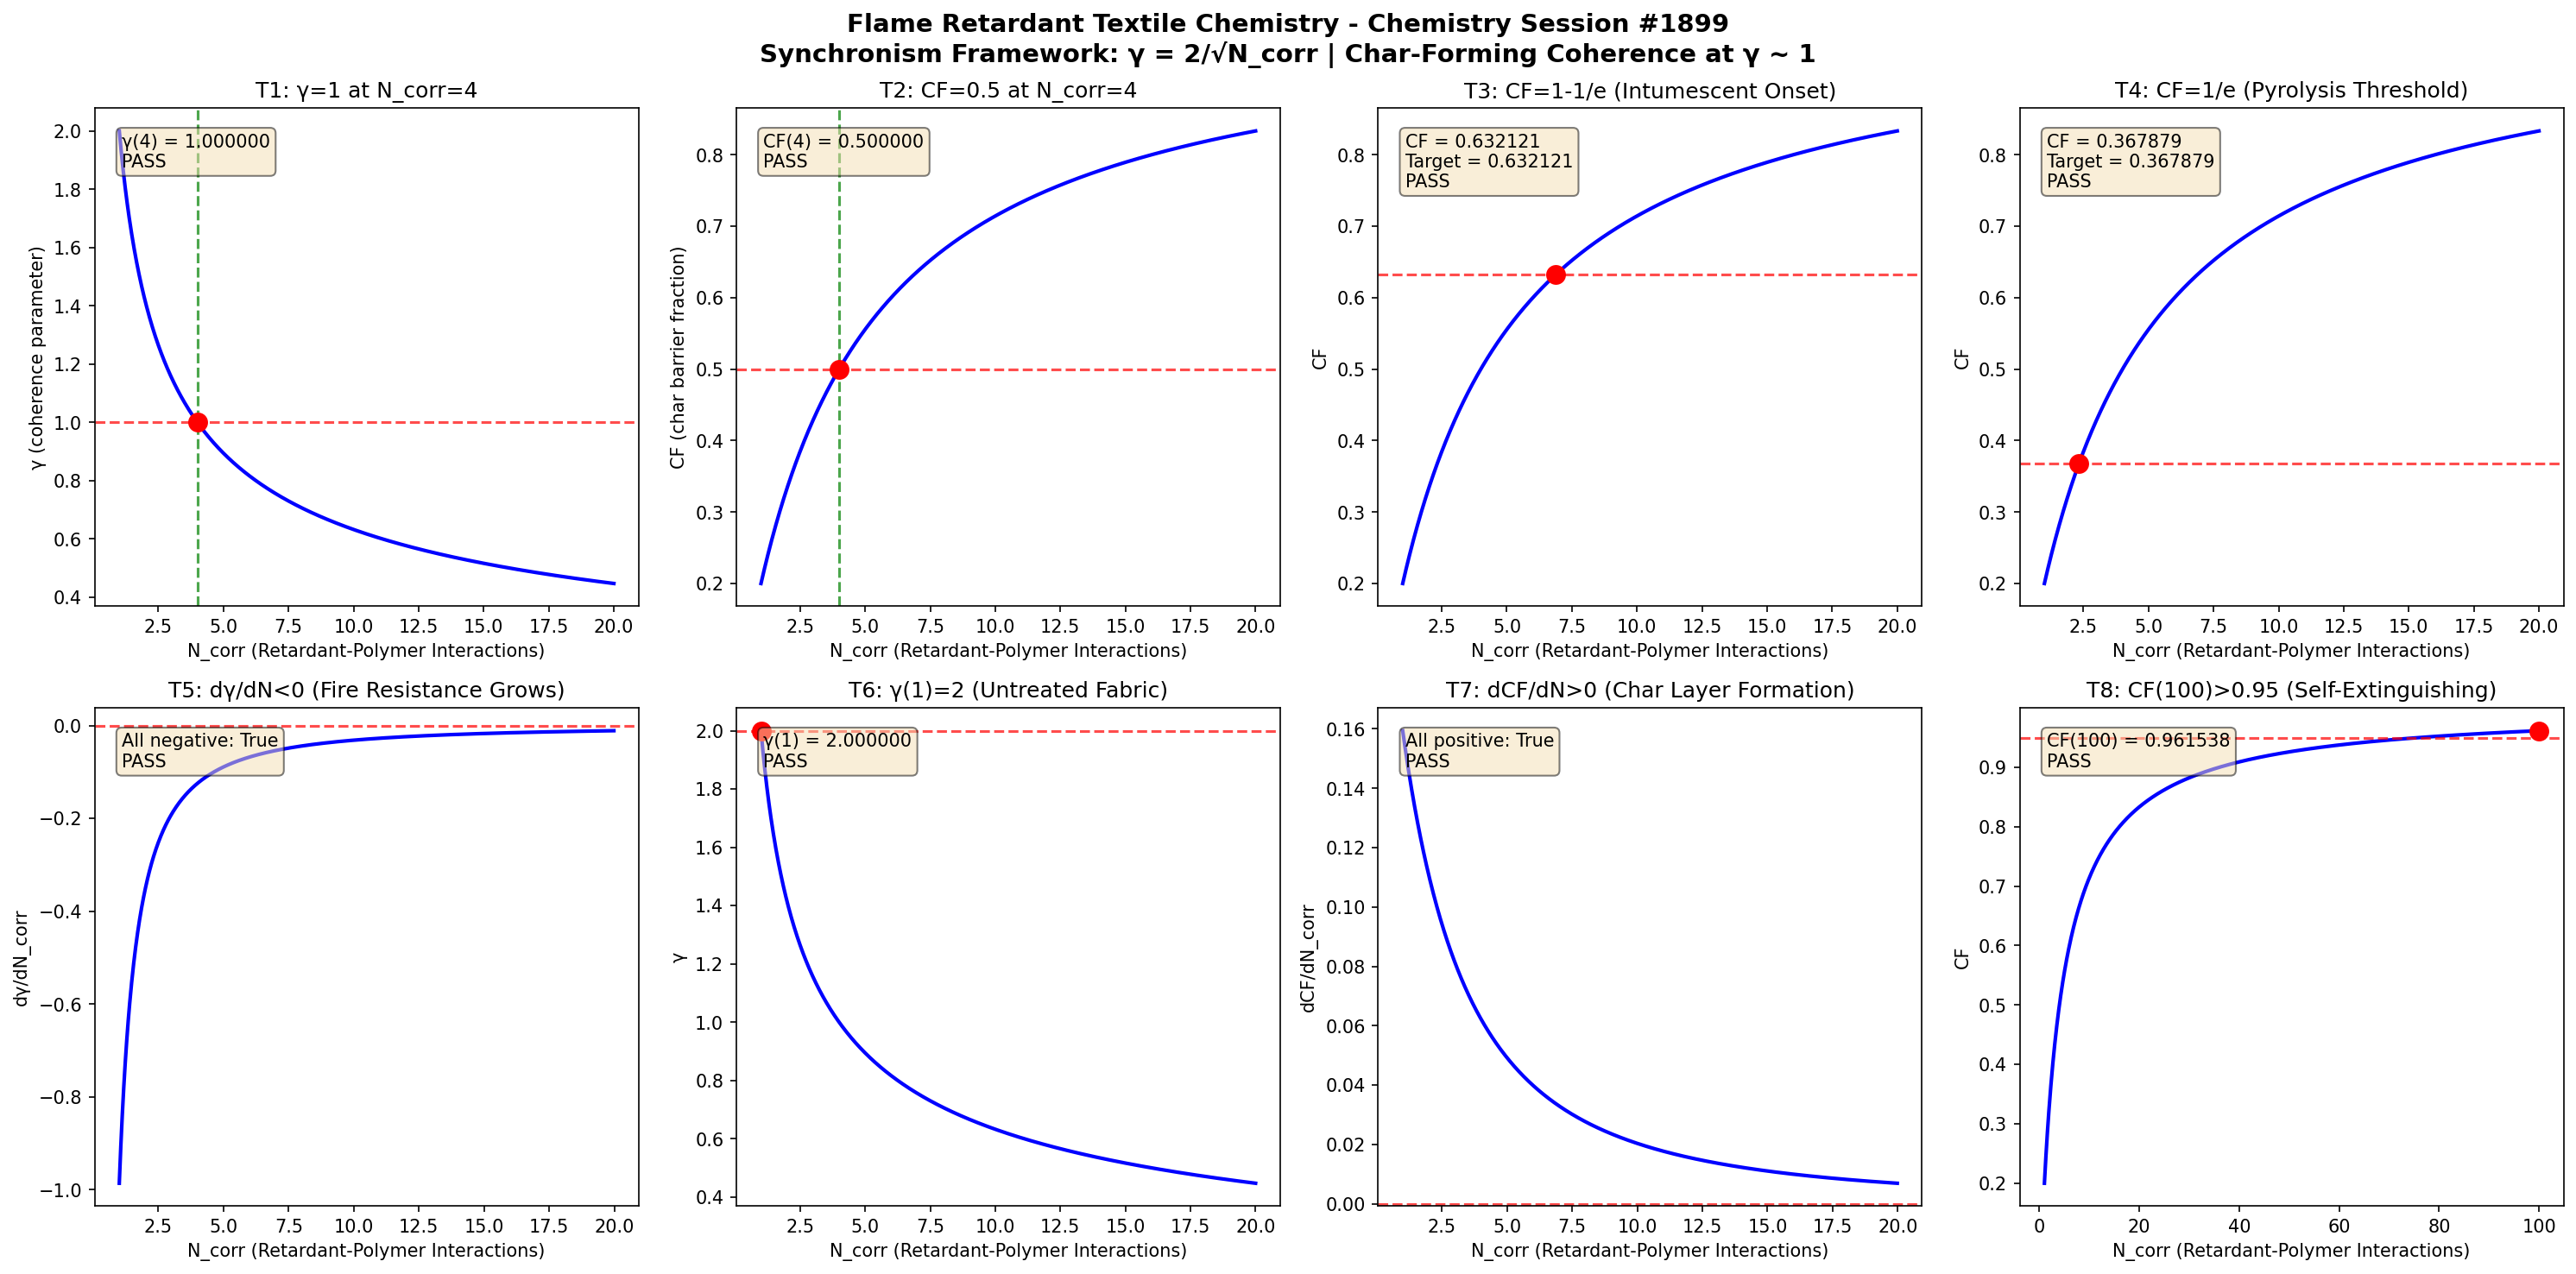

Write the Python code that produced this figure.
import numpy as np
import matplotlib
matplotlib.use('Agg')
import matplotlib.pyplot as plt

def gamma(N_corr):
    return 2.0 / np.sqrt(N_corr)

def coherence_fraction(gamma_val):
    return 1.0 / (1.0 + gamma_val**2)

N_corr = np.linspace(1, 20, 1000)
g = gamma(N_corr)
cf = coherence_fraction(g)

fig, axes = plt.subplots(2, 4, figsize=(20, 10))
fig.suptitle('Flame Retardant Textile Chemistry - Chemistry Session #1899\nSynchronism Framework: \u03b3 = 2/\u221aN_corr | Char-Forming Coherence at \u03b3 ~ 1', fontsize=14, fontweight='bold')

results = []

# Test 1: gamma = 1 at N_corr = 4
ax = axes[0, 0]
g4 = gamma(4.0)
ax.plot(N_corr, g, 'b-', linewidth=2)
ax.axhline(y=1.0, color='r', linestyle='--', alpha=0.7)
ax.axvline(x=4.0, color='g', linestyle='--', alpha=0.7)
ax.plot(4.0, 1.0, 'ro', markersize=10)
ax.set_xlabel('N_corr (Retardant-Polymer Interactions)')
ax.set_ylabel('\u03b3 (coherence parameter)')
ax.set_title('T1: \u03b3=1 at N_corr=4')
t1 = abs(g4 - 1.0) < 1e-10
results.append(('T1: \u03b3(4)=1', t1))
ax.text(0.05, 0.95, f'\u03b3(4) = {g4:.6f}\n{"PASS" if t1 else "FAIL"}', transform=ax.transAxes, verticalalignment='top', bbox=dict(boxstyle='round', facecolor='wheat', alpha=0.5))

# Test 2: CF = 0.5 at N_corr = 4
ax = axes[0, 1]
cf4 = coherence_fraction(g4)
ax.plot(N_corr, cf, 'b-', linewidth=2)
ax.axhline(y=0.5, color='r', linestyle='--', alpha=0.7)
ax.axvline(x=4.0, color='g', linestyle='--', alpha=0.7)
ax.plot(4.0, 0.5, 'ro', markersize=10)
ax.set_xlabel('N_corr (Retardant-Polymer Interactions)')
ax.set_ylabel('CF (char barrier fraction)')
ax.set_title('T2: CF=0.5 at N_corr=4')
t2 = abs(cf4 - 0.5) < 1e-10
results.append(('T2: CF(4)=0.5', t2))
ax.text(0.05, 0.95, f'CF(4) = {cf4:.6f}\n{"PASS" if t2 else "FAIL"}', transform=ax.transAxes, verticalalignment='top', bbox=dict(boxstyle='round', facecolor='wheat', alpha=0.5))

# Test 3: CF -> 1-1/e threshold
ax = axes[0, 2]
target_cf3 = 1 - 1/np.e
g_t3 = np.sqrt(1/target_cf3 - 1)
n_t3 = (2.0/g_t3)**2
cf_check3 = coherence_fraction(gamma(n_t3))
ax.plot(N_corr, cf, 'b-', linewidth=2)
ax.axhline(y=target_cf3, color='r', linestyle='--', alpha=0.7)
ax.plot(n_t3, target_cf3, 'ro', markersize=10)
ax.set_xlabel('N_corr (Retardant-Polymer Interactions)')
ax.set_ylabel('CF')
ax.set_title('T3: CF=1-1/e (Intumescent Onset)')
t3 = abs(cf_check3 - target_cf3) < 1e-10
results.append(('T3: CF=1-1/e', t3))
ax.text(0.05, 0.95, f'CF = {cf_check3:.6f}\nTarget = {target_cf3:.6f}\n{"PASS" if t3 else "FAIL"}', transform=ax.transAxes, verticalalignment='top', bbox=dict(boxstyle='round', facecolor='wheat', alpha=0.5))

# Test 4: CF -> 1/e threshold
ax = axes[0, 3]
target_cf4 = 1/np.e
g_t4 = np.sqrt(1/target_cf4 - 1)
n_t4 = (2.0/g_t4)**2
cf_check4 = coherence_fraction(gamma(n_t4))
ax.plot(N_corr, cf, 'b-', linewidth=2)
ax.axhline(y=target_cf4, color='r', linestyle='--', alpha=0.7)
ax.plot(n_t4, target_cf4, 'ro', markersize=10)
ax.set_xlabel('N_corr (Retardant-Polymer Interactions)')
ax.set_ylabel('CF')
ax.set_title('T4: CF=1/e (Pyrolysis Threshold)')
t4 = abs(cf_check4 - target_cf4) < 1e-10
results.append(('T4: CF=1/e', t4))
ax.text(0.05, 0.95, f'CF = {cf_check4:.6f}\nTarget = {target_cf4:.6f}\n{"PASS" if t4 else "FAIL"}', transform=ax.transAxes, verticalalignment='top', bbox=dict(boxstyle='round', facecolor='wheat', alpha=0.5))

# Test 5: dgamma/dN < 0
ax = axes[1, 0]
dg = np.diff(g)
dn = np.diff(N_corr)
dgdn = dg/dn
ax.plot(N_corr[:-1], dgdn, 'b-', linewidth=2)
ax.axhline(y=0, color='r', linestyle='--', alpha=0.7)
ax.set_xlabel('N_corr (Retardant-Polymer Interactions)')
ax.set_ylabel('d\u03b3/dN_corr')
ax.set_title('T5: d\u03b3/dN<0 (Fire Resistance Grows)')
t5 = np.all(dgdn < 0)
results.append(('T5: d\u03b3/dN<0', t5))
ax.text(0.05, 0.95, f'All negative: {t5}\n{"PASS" if t5 else "FAIL"}', transform=ax.transAxes, verticalalignment='top', bbox=dict(boxstyle='round', facecolor='wheat', alpha=0.5))

# Test 6: gamma(1) = 2
ax = axes[1, 1]
g1 = gamma(1.0)
ax.plot(N_corr, g, 'b-', linewidth=2)
ax.plot(1.0, 2.0, 'ro', markersize=10)
ax.axhline(y=2.0, color='r', linestyle='--', alpha=0.7)
ax.set_xlabel('N_corr (Retardant-Polymer Interactions)')
ax.set_ylabel('\u03b3')
ax.set_title('T6: \u03b3(1)=2 (Untreated Fabric)')
t6 = abs(g1 - 2.0) < 1e-10
results.append(('T6: \u03b3(1)=2', t6))
ax.text(0.05, 0.95, f'\u03b3(1) = {g1:.6f}\n{"PASS" if t6 else "FAIL"}', transform=ax.transAxes, verticalalignment='top', bbox=dict(boxstyle='round', facecolor='wheat', alpha=0.5))

# Test 7: dCF/dN > 0
ax = axes[1, 2]
dcf = np.diff(cf)
dcfdn = dcf/dn
ax.plot(N_corr[:-1], dcfdn, 'b-', linewidth=2)
ax.axhline(y=0, color='r', linestyle='--', alpha=0.7)
ax.set_xlabel('N_corr (Retardant-Polymer Interactions)')
ax.set_ylabel('dCF/dN_corr')
ax.set_title('T7: dCF/dN>0 (Char Layer Formation)')
t7 = np.all(dcfdn > 0)
results.append(('T7: dCF/dN>0', t7))
ax.text(0.05, 0.95, f'All positive: {t7}\n{"PASS" if t7 else "FAIL"}', transform=ax.transAxes, verticalalignment='top', bbox=dict(boxstyle='round', facecolor='wheat', alpha=0.5))

# Test 8: CF(100) > 0.95
ax = axes[1, 3]
N_large = np.linspace(1, 100, 1000)
g_large = gamma(N_large)
cf_large = coherence_fraction(g_large)
cf100 = coherence_fraction(gamma(100.0))
ax.plot(N_large, cf_large, 'b-', linewidth=2)
ax.axhline(y=0.95, color='r', linestyle='--', alpha=0.7)
ax.plot(100.0, cf100, 'ro', markersize=10)
ax.set_xlabel('N_corr (Retardant-Polymer Interactions)')
ax.set_ylabel('CF')
ax.set_title('T8: CF(100)>0.95 (Self-Extinguishing)')
t8 = cf100 > 0.95
results.append(('T8: CF(100)>0.95', t8))
ax.text(0.05, 0.95, f'CF(100) = {cf100:.6f}\n{"PASS" if t8 else "FAIL"}', transform=ax.transAxes, verticalalignment='top', bbox=dict(boxstyle='round', facecolor='wheat', alpha=0.5))

plt.tight_layout()
plt.savefig('/mnt/c/exe/projects/ai-agents/Synchronism/simulations/chemistry/flame_retardant_textile_chemistry_coherence_s1899.png', dpi=150, bbox_inches='tight')
plt.close()

print(f"\n{'='*60}")
print(f"FLAME RETARDANT TEXTILE CHEMISTRY (Session #1899) - VALIDATION RESULTS")
print(f"Finding #1826 | 1762nd Phenomenon Type")
print(f"{'='*60}")
all_pass = all(r[1] for r in results)
for name, passed in results:
    print(f"  {name}: {'PASS' if passed else 'FAIL'}")
print(f"{'='*60}")
print(f"  OVERALL: {'ALL 8 TESTS PASSED' if all_pass else 'SOME TESTS FAILED'}")
print(f"{'='*60}")
